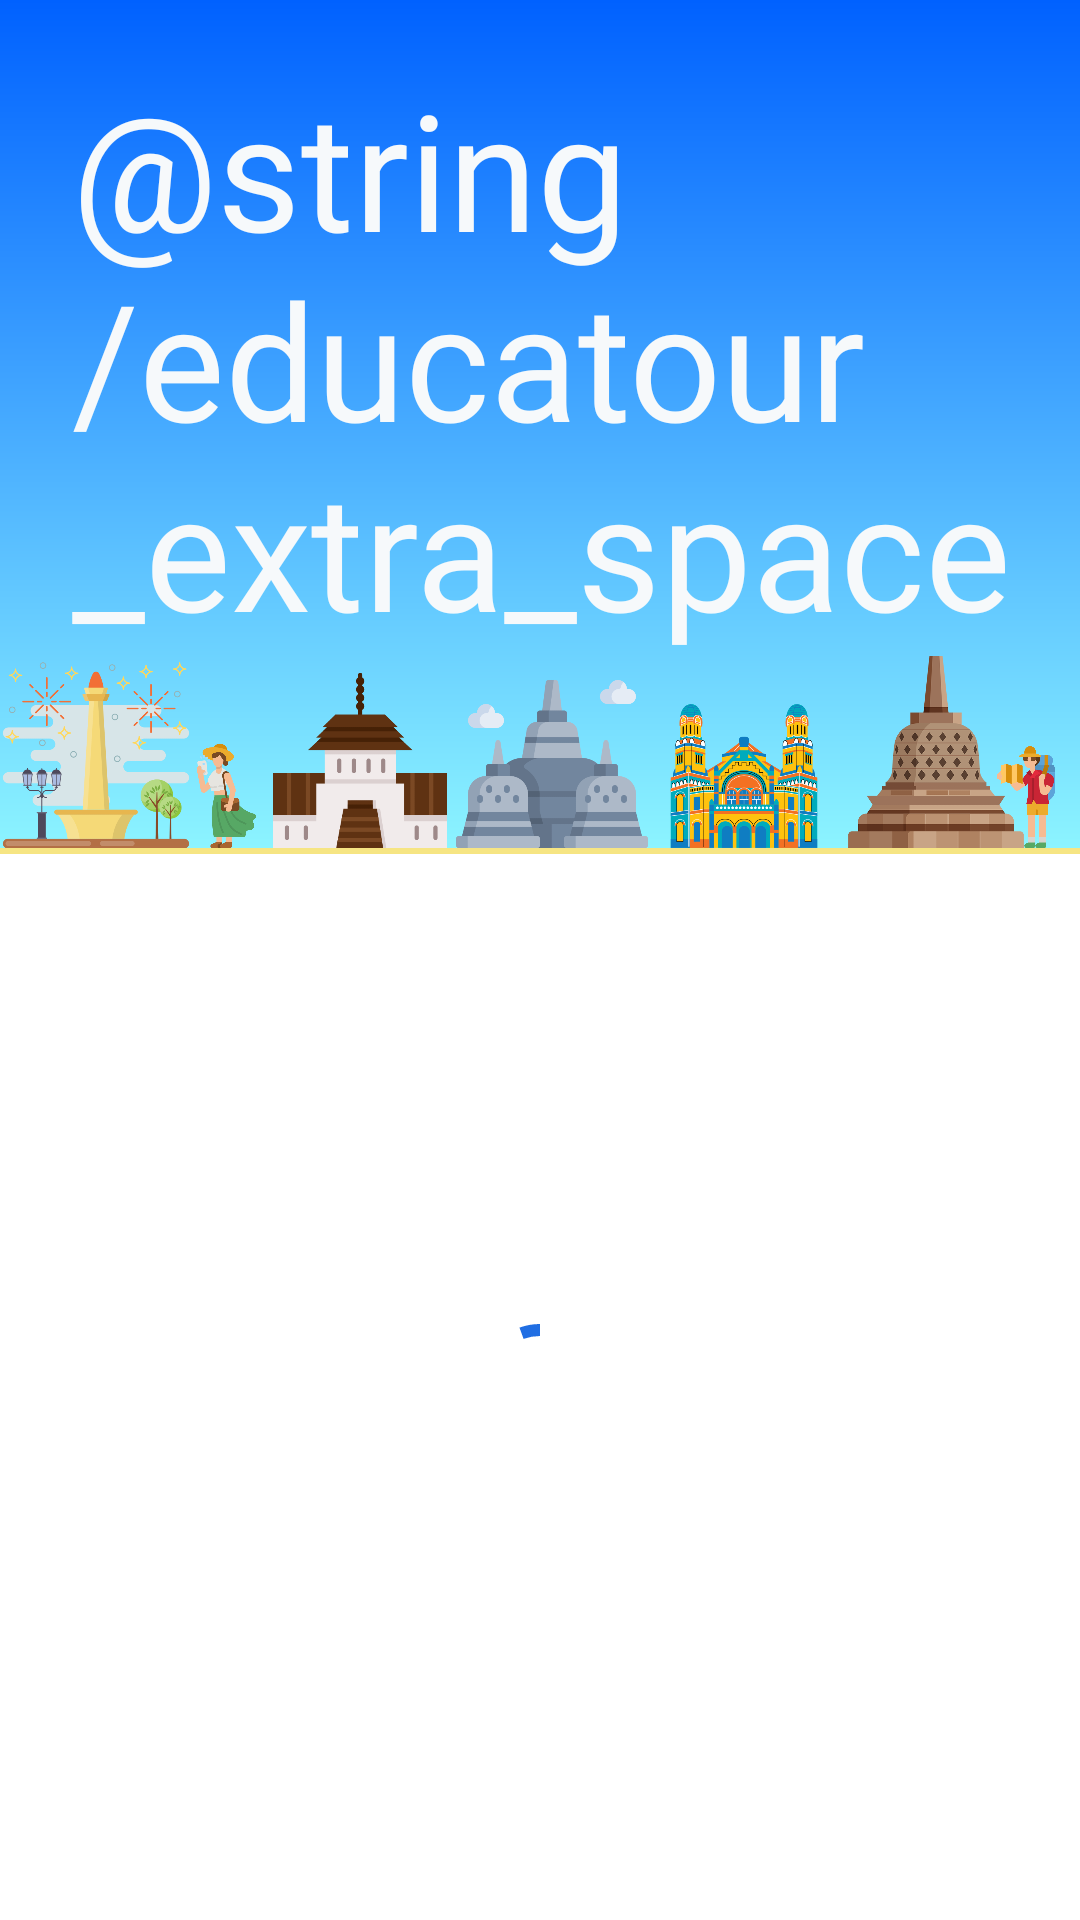

This screen was rendered from an Android layout file. Write that file and the resources it references.
<!-- AndroidManifest.xml: application theme Theme.MoTour -->
<!-- res/layout/fragment_home.xml -->
<?xml version="1.0" encoding="utf-8"?>
<androidx.constraintlayout.widget.ConstraintLayout xmlns:android="http://schemas.android.com/apk/res/android"
    xmlns:app="http://schemas.android.com/apk/res-auto"
    xmlns:tools="http://schemas.android.com/tools"
    android:layout_width="match_parent"
    android:layout_height="match_parent"
    tools:context=".presentation.home.HomeFragment">

    <androidx.constraintlayout.widget.ConstraintLayout
        android:id="@+id/header_container"
        android:layout_width="match_parent"
        android:layout_height="wrap_content"
        android:background="@drawable/gradient_main_color"
        app:layout_constraintEnd_toEndOf="parent"
        app:layout_constraintStart_toStartOf="parent"
        app:layout_constraintTop_toTopOf="parent">

        <androidx.constraintlayout.widget.ConstraintLayout
            android:id="@+id/header_content"
            android:layout_width="match_parent"
            android:layout_height="match_parent"
            app:layout_constraintStart_toStartOf="parent"
            app:layout_constraintTop_toTopOf="parent">

            <TextView
                android:id="@+id/tv_header"
                android:layout_width="wrap_content"
                android:layout_height="wrap_content"
                android:layout_marginStart="24dp"
                android:layout_marginTop="20dp"
                android:fontFamily="@font/heave_heart_one"
                android:text="@string/educatour_extra_space"
                android:textColor="@color/main_white"
                android:textSize="54sp"
                app:layout_constraintStart_toStartOf="parent"
                app:layout_constraintTop_toTopOf="parent" />

            <ImageView
                android:id="@+id/iv_gedung_sate"
                android:layout_width="64dp"
                android:layout_height="64dp"
                android:layout_marginStart="24dp"
                android:src="@drawable/ic_gedung_sate"
                app:layout_constraintBottom_toBottomOf="parent"
                app:layout_constraintStart_toEndOf="@id/iv_monas"
                app:layout_constraintTop_toBottomOf="@id/tv_header" />

            <ImageView
                android:id="@+id/iv_monas"
                android:layout_width="64dp"
                android:layout_height="64dp"
                android:src="@drawable/ic_monas"
                app:layout_constraintBottom_toBottomOf="parent"
                app:layout_constraintStart_toStartOf="parent" />

            <ImageView
                android:id="@+id/iv_borobudur_one"
                android:layout_width="64dp"
                android:layout_height="64dp"
                android:src="@drawable/ic_borobudur_2"
                app:layout_constraintBottom_toBottomOf="parent"
                app:layout_constraintStart_toEndOf="@id/iv_gedung_sate" />

            <ImageView
                android:id="@+id/iv_borobudur_two"
                android:layout_width="64dp"
                android:layout_height="64dp"
                android:src="@drawable/ic_borobudur_1"
                app:layout_constraintBottom_toBottomOf="parent"
                app:layout_constraintStart_toEndOf="@id/iv_lawang_sewu" />

            <ImageView
                android:id="@+id/iv_lawang_sewu"
                android:layout_width="64dp"
                android:layout_height="64dp"
                android:src="@drawable/ic_lawang_sewu"
                app:layout_constraintBottom_toBottomOf="parent"
                app:layout_constraintStart_toEndOf="@id/iv_borobudur_one" />

            <ImageView
                android:id="@+id/iv_tourist_one"
                android:layout_width="36dp"
                android:layout_height="36dp"
                android:src="@drawable/ic_tourist"
                app:layout_constraintBottom_toBottomOf="parent"
                app:layout_constraintEnd_toEndOf="parent" />

            <ImageView
                android:id="@+id/iv_tourist_two"
                android:layout_width="36dp"
                android:layout_height="36dp"
                android:layout_marginStart="54dp"
                android:src="@drawable/ic_tourist_2"
                app:layout_constraintBottom_toBottomOf="parent"
                app:layout_constraintStart_toStartOf="parent" />
        </androidx.constraintlayout.widget.ConstraintLayout>
    </androidx.constraintlayout.widget.ConstraintLayout>

    <com.google.android.material.divider.MaterialDivider
        android:id="@+id/divider_one"
        android:layout_width="match_parent"
        android:layout_height="2dp"
        app:dividerColor="@color/light_yellow"
        app:layout_constraintStart_toStartOf="parent"
        app:layout_constraintTop_toBottomOf="@id/header_container" />

    <androidx.recyclerview.widget.RecyclerView
        android:id="@+id/rv_landmark"
        android:layout_width="match_parent"
        android:layout_height="0dp"
        app:layout_behavior="@string/appbar_scrolling_view_behavior"
        app:layout_constraintBottom_toBottomOf="parent"
        app:layout_constraintStart_toStartOf="parent"
        app:layout_constraintTop_toBottomOf="@id/divider_one" />

    <com.google.android.material.progressindicator.CircularProgressIndicator
        android:id="@+id/progress_indicator"
        android:layout_width="24dp"
        android:layout_height="24dp"
        android:indeterminate="true"
        android:visibility="visible"
        app:indicatorColor="@color/blue_darker"
        app:layout_constraintBottom_toBottomOf="parent"
        app:layout_constraintEnd_toEndOf="parent"
        app:layout_constraintStart_toStartOf="parent"
        app:layout_constraintTop_toBottomOf="@id/header_container" />

    <ImageView
        android:id="@+id/iv_error"
        android:layout_width="256dp"
        android:layout_height="256dp"
        android:layout_marginBottom="64dp"
        android:src="@drawable/image_error"
        android:visibility="invisible"
        app:layout_constraintBottom_toBottomOf="parent"
        app:layout_constraintEnd_toEndOf="parent"
        app:layout_constraintStart_toStartOf="parent"
        app:layout_constraintTop_toBottomOf="@id/header_container" />

    <Button
        android:id="@+id/btn_retry"
        android:layout_width="wrap_content"
        android:layout_height="wrap_content"
        android:fontFamily="@font/ppmori_regular"
        android:text="@string/retry"
        android:textColor="@color/main_white"
        android:textStyle="bold"
        android:visibility="invisible"
        app:layout_constraintEnd_toEndOf="parent"
        app:layout_constraintStart_toStartOf="parent"
        app:layout_constraintTop_toBottomOf="@id/iv_error" />

</androidx.constraintlayout.widget.ConstraintLayout>
<!-- resources referenced by this layout -->
<resources>
  <color name="blue_darker">#206EE3</color>
  <color name="light_yellow">#F6E583</color>
  <color name="main_white">#F6F9FB</color>
  <!-- drawable gradient_main_color (drawable) -->
  <?xml version="1.0" encoding="utf-8"?>
  <shape xmlns:android="http://schemas.android.com/apk/res/android"
      android:shape="rectangle">
      <gradient
          android:angle="90"
          android:endColor="#0061FF"
          android:startColor="#8CF4FF" />
  </shape>
  <!-- drawable ic_borobudur_1: png bitmap (drawable, 56403 bytes) -->
  <!-- drawable ic_borobudur_2: png bitmap (drawable, 21956 bytes) -->
  <!-- drawable ic_gedung_sate: png bitmap (drawable, 10506 bytes) -->
  <!-- drawable ic_lawang_sewu: png bitmap (drawable, 77342 bytes) -->
  <!-- drawable ic_monas: png bitmap (drawable, 54848 bytes) -->
  <!-- drawable ic_tourist: png bitmap (drawable, 14060 bytes) -->
  <!-- drawable ic_tourist_2: png bitmap (drawable, 28666 bytes) -->
  <!-- drawable image_error: png bitmap (drawable, 52737 bytes) -->
  <string name="retry">Muat Ulang</string>
  <style name="Theme.MoTour" parent="Base.Theme.MoTour" />
  <style name="Base.Theme.MoTour" parent="Theme.MaterialComponents.DayNight.NoActionBar">
          
          <item name="colorPrimary">@color/blue</item>
      </style>
  <color name="blue">#3199FF</color>
</resources>
